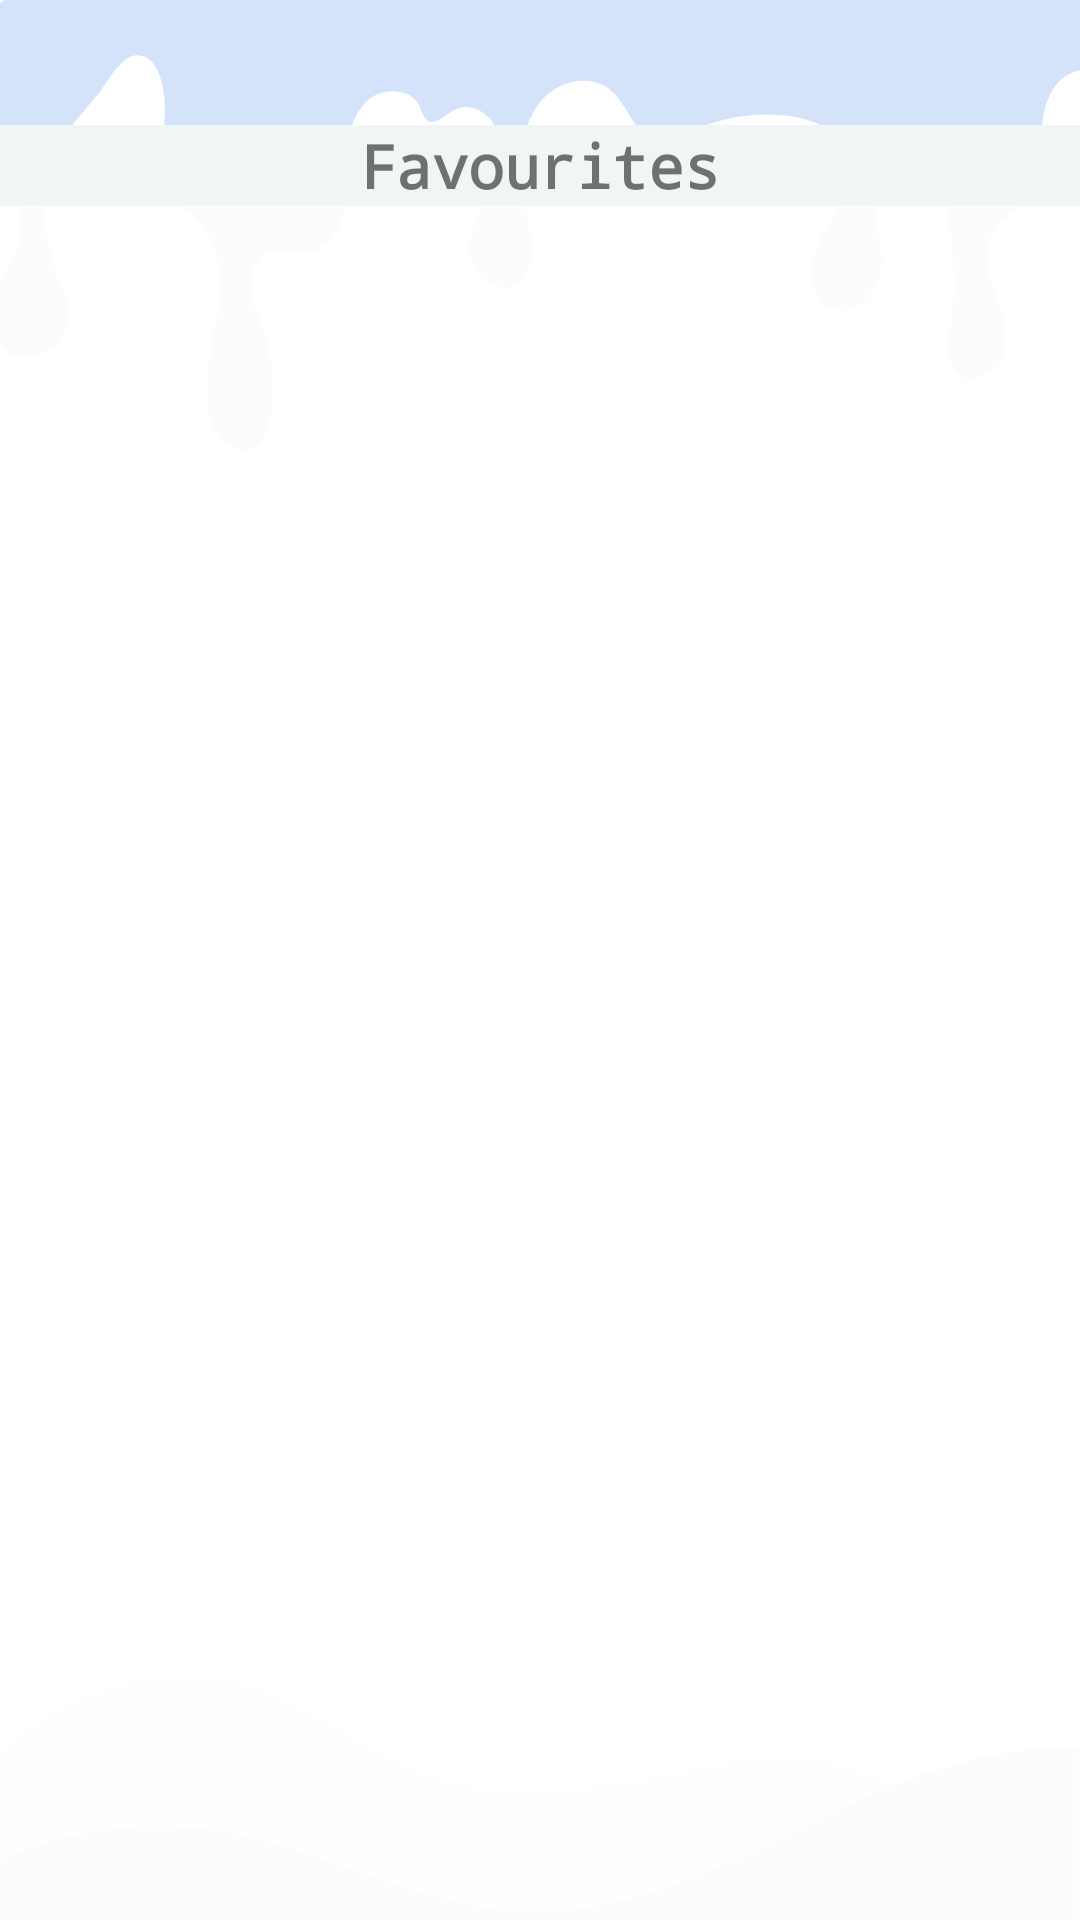

Layout XML and referenced resources for this Android screen:
<!-- AndroidManifest.xml: application theme Theme.Study_with_teddy -->
<!-- res/layout/activity_gshow.xml -->
<?xml version="1.0" encoding="utf-8"?>
<androidx.constraintlayout.widget.ConstraintLayout xmlns:android="http://schemas.android.com/apk/res/android"
    xmlns:app="http://schemas.android.com/apk/res-auto"
    xmlns:tools="http://schemas.android.com/tools"
    android:layout_width="match_parent"
    android:layout_height="match_parent"
    tools:context=".GShowActivity"
    android:background="@drawable/wall">

    <androidx.recyclerview.widget.RecyclerView
        android:id="@+id/recyclerview"
        android:layout_width="394dp"
        android:layout_height="635dp"
        android:background="#E8FFFFFF"
        app:layout_constraintBottom_toBottomOf="parent"
        app:layout_constraintEnd_toEndOf="parent"
        app:layout_constraintStart_toStartOf="parent"
        app:layout_constraintTop_toBottomOf="@+id/textViewP2"
        app:layout_constraintVertical_bias="0.0" />

    <TextView
        android:id="@+id/textViewP2"
        android:layout_width="0dp"
        android:layout_height="wrap_content"
        android:background="#F0F6F6"
        android:fontFamily="monospace"
        android:gravity="center"
        android:text="Favourites"
        android:textAlignment="center"
        android:textColorLink="#0E0C0C"
        android:textSize="20sp"
        android:textStyle="bold"
        app:layout_constraintBottom_toBottomOf="parent"
        app:layout_constraintEnd_toEndOf="parent"
        app:layout_constraintHorizontal_bias="0.0"
        app:layout_constraintStart_toStartOf="parent"
        app:layout_constraintTop_toTopOf="parent"
        app:layout_constraintVertical_bias="0.068" />
</androidx.constraintlayout.widget.ConstraintLayout>
<!-- resources referenced by this layout -->
<resources>
  <!-- drawable wall: png bitmap (drawable-v24, 36925 bytes) -->
  <style name="Theme.Study_with_teddy" parent="Theme.MaterialComponents.DayNight.NoActionBar">
          
          <item name="colorPrimary">@color/haloBlue</item>
          <item name="colorPrimaryVariant">@color/haloBlue</item>
          <item name="colorOnPrimary">@color/white</item>
          
          <item name="colorSecondary">@color/teal_200</item>
          <item name="colorSecondaryVariant">@color/teal_700</item>
          <item name="colorOnSecondary">@color/black</item>
          
          <item name="android:statusBarColor" tools:targetApi="l">?attr/colorPrimaryVariant</item>
          
      </style>
  <color name="haloBlue">#0099cc</color>
  <color name="white">#FFFFFFFF</color>
  <color name="teal_200">#FF03DAC5</color>
  <color name="teal_700">#FF018786</color>
  <color name="black">#FF000000</color>
</resources>
